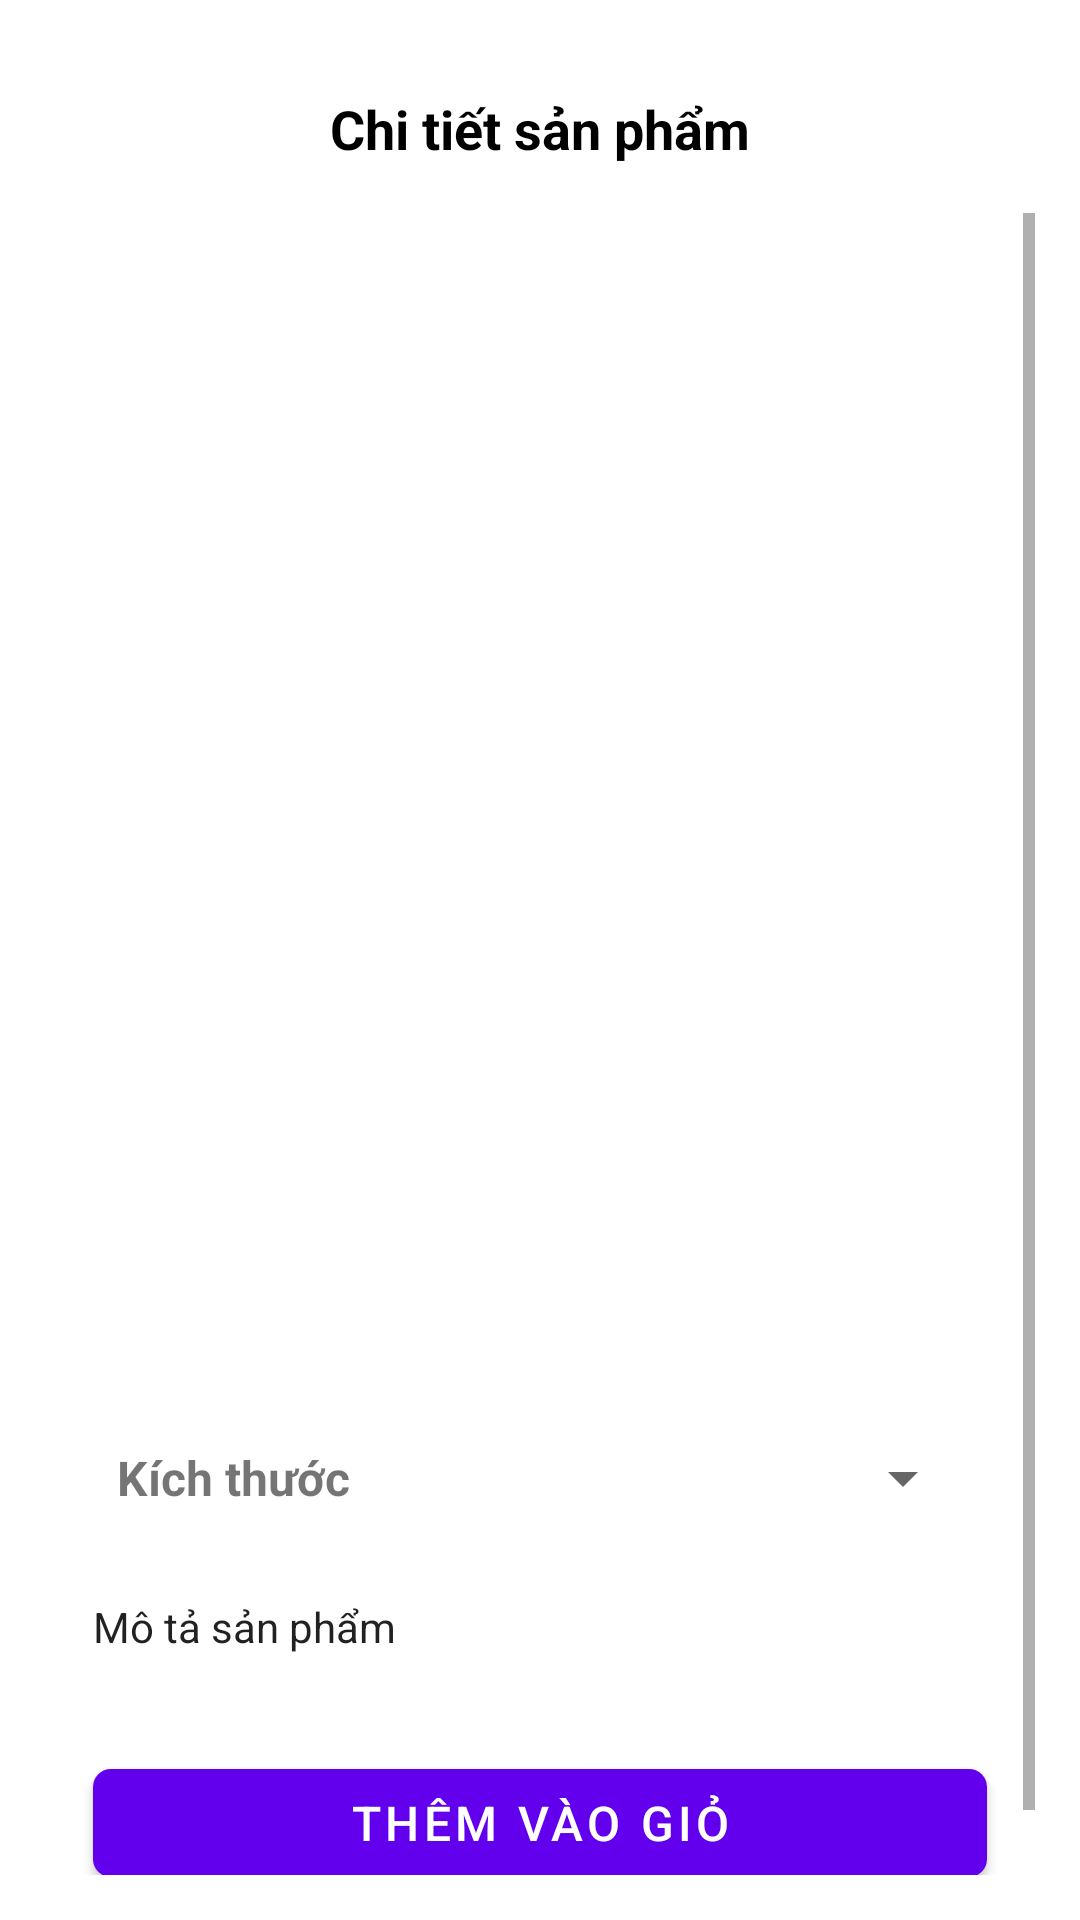

Layout XML and referenced resources for this Android screen:
<!-- AndroidManifest.xml: application theme Theme.Duan1 -->
<!-- res/layout/activity_product_detail.xml -->
<?xml version="1.0" encoding="utf-8"?>
<LinearLayout xmlns:android="http://schemas.android.com/apk/res/android"
    xmlns:app="http://schemas.android.com/apk/res-auto"
    xmlns:tools="http://schemas.android.com/tools"
    android:layout_width="match_parent"
    android:layout_marginTop="20dp"
    android:padding="15dp"
    android:layout_height="match_parent"
    android:orientation="vertical"
    tools:context=".ui.ProductDetailActivity">

    
    <RelativeLayout
        android:layout_width="match_parent"
        android:layout_height="56dp"
        android:elevation="4dp">

        <ImageButton
            android:id="@+id/back_button"
            android:layout_width="56dp"
            android:layout_height="56dp"
            android:layout_alignParentStart="true"
            android:background="?attr/selectableItemBackgroundBorderless"
            android:scaleType="center"
            android:contentDescription="@string/back"
            android:src="@drawable/arrow_left" />

        <TextView
            android:layout_width="wrap_content"
            android:layout_height="wrap_content"
            android:layout_centerInParent="true"
            android:text="@string/product_details_title"
            android:textAppearance="@style/TextAppearance.AppCompat.Medium"
            android:textColor="@android:color/black"
            android:textStyle="bold" />
    </RelativeLayout>

    <ScrollView
        android:layout_width="match_parent"
        android:layout_height="match_parent">

        <LinearLayout
            android:layout_width="match_parent"
            android:layout_height="wrap_content"
            android:orientation="vertical">

            <ImageView
                android:id="@+id/product_detail_image"
                android:layout_width="match_parent"
                android:layout_height="300dp"
                android:scaleType="centerCrop"
                android:contentDescription="@string/default_product_name"
                tools:src="@drawable/ic_launcher_background" />

            <RelativeLayout
                android:layout_width="match_parent"
                android:layout_height="wrap_content"
                android:padding="16dp">

                <TextView
                    android:id="@+id/product_detail_name"
                    android:layout_width="wrap_content"
                    android:layout_height="wrap_content"
                    android:layout_alignParentStart="true"
                    android:layout_centerVertical="true"

                    android:textAppearance="@style/TextAppearance.AppCompat.Large"
                    tools:text="Product Name" />

            </RelativeLayout>

            <TextView
                android:id="@+id/product_detail_price"
                android:layout_width="match_parent"
                android:layout_height="wrap_content"
                android:paddingStart="16dp"
                android:paddingEnd="16dp"
                android:textAppearance="@style/TextAppearance.AppCompat.Medium"
                android:textColor="@android:color/holo_green_dark"
                android:textStyle="bold"
                tools:text="$0.00" />

            
            <LinearLayout
                android:id="@+id/product_size_container"
                android:layout_width="match_parent"
                android:layout_height="wrap_content"
                android:orientation="horizontal"
                android:padding="12dp"
                android:layout_marginTop="12dp"
                android:layout_marginStart="8dp"
                android:layout_marginEnd="8dp"
                android:background="@drawable/bg_card_rounded"
                android:visibility="visible">

                <TextView
                    android:id="@+id/product_size_label"
                    android:layout_width="wrap_content"
                    android:layout_height="wrap_content"
                    android:text="@string/product_size_label"
                    android:textStyle="bold"
                    android:textSize="16sp"
                    android:layout_gravity="center_vertical"
                    android:paddingEnd="12dp"
                    android:paddingStart="4dp" />

                <Spinner
                    android:id="@+id/product_size_spinner"
                    android:layout_width="0dp"
                    android:layout_height="wrap_content"
                    android:layout_weight="1"
                    android:padding="6dp"
                    android:contentDescription="@string/choose_size" />

            </LinearLayout>

            <TextView
                android:id="@+id/product_detail_description"
                android:layout_width="match_parent"
                android:layout_height="wrap_content"
                android:padding="16dp"
                android:text="@string/product_description_placeholder"
                android:textAppearance="@style/TextAppearance.AppCompat.Body1" />

            <com.google.android.material.button.MaterialButton
                android:id="@+id/add_to_cart_button"
                android:layout_width="match_parent"
                android:layout_height="48dp"
                android:layout_margin="16dp"
                android:text="@string/add_to_cart"
                android:textSize="16sp"
                app:cornerRadius="6dp" />


        </LinearLayout>

    </ScrollView>

</LinearLayout>
<!-- resources referenced by this layout -->
<resources>
  <!-- drawable bg_card_rounded (drawable) -->
  <?xml version="1.0" encoding="utf-8"?>
  <shape xmlns:android="http://schemas.android.com/apk/res/android" android:shape="rectangle">
      <solid android:color="@color/md_theme_surface" />
      <corners android:radius="@dimen/card_corner" />
      <padding android:left="@dimen/spacing_md" android:top="@dimen/spacing_md" android:right="@dimen/spacing_md" android:bottom="@dimen/spacing_md" />
  </shape>
  <string name="add_to_cart">Thêm vào giỏ</string>
  <string name="back">Quay lại</string>
  <string name="choose_size">Chọn kích thước</string>
  <string name="default_product_name">Tên sản phẩm</string>
  <string name="product_description_placeholder">Mô tả sản phẩm</string>
  <string name="product_details_title">Chi tiết sản phẩm</string>
  <string name="product_size_label">Kích thước</string>
  <style name="Theme.Duan1" parent="Base.Theme.Duan1" />
  <color name="md_theme_surface">#FFFFFF</color>
  <dimen name="card_corner">12dp</dimen>
  <dimen name="spacing_md">12dp</dimen>
  <style name="Base.Theme.Duan1" parent="Theme.MaterialComponents.Light.DarkActionBar">
          
          <item name="colorPrimary">@color/purple_500</item>
          <item name="colorPrimaryVariant">@color/purple_700</item>
          <item name="colorSecondary">@color/teal_200</item>
          <item name="colorSecondaryVariant">@color/teal_700</item>
          <item name="colorError">@color/red_500</item>
          <item name="colorOnPrimary">@color/white</item>
          <item name="colorOnSecondary">@color/black</item>
          <item name="colorOnError">@color/white</item>
          <item name="colorOnBackground">@color/black</item>
          <item name="colorOnSurface">@color/black</item>
          <item name="windowNoTitle">true</item>
      </style>
  <color name="purple_500">#6200EE</color>
  <color name="purple_700">#3700B3</color>
  <color name="teal_200">#03DAC6</color>
  <color name="teal_700">#018786</color>
  <color name="red_500">#F44336</color>
  <color name="white">#FFFFFF</color>
  <color name="black">#000000</color>
</resources>
